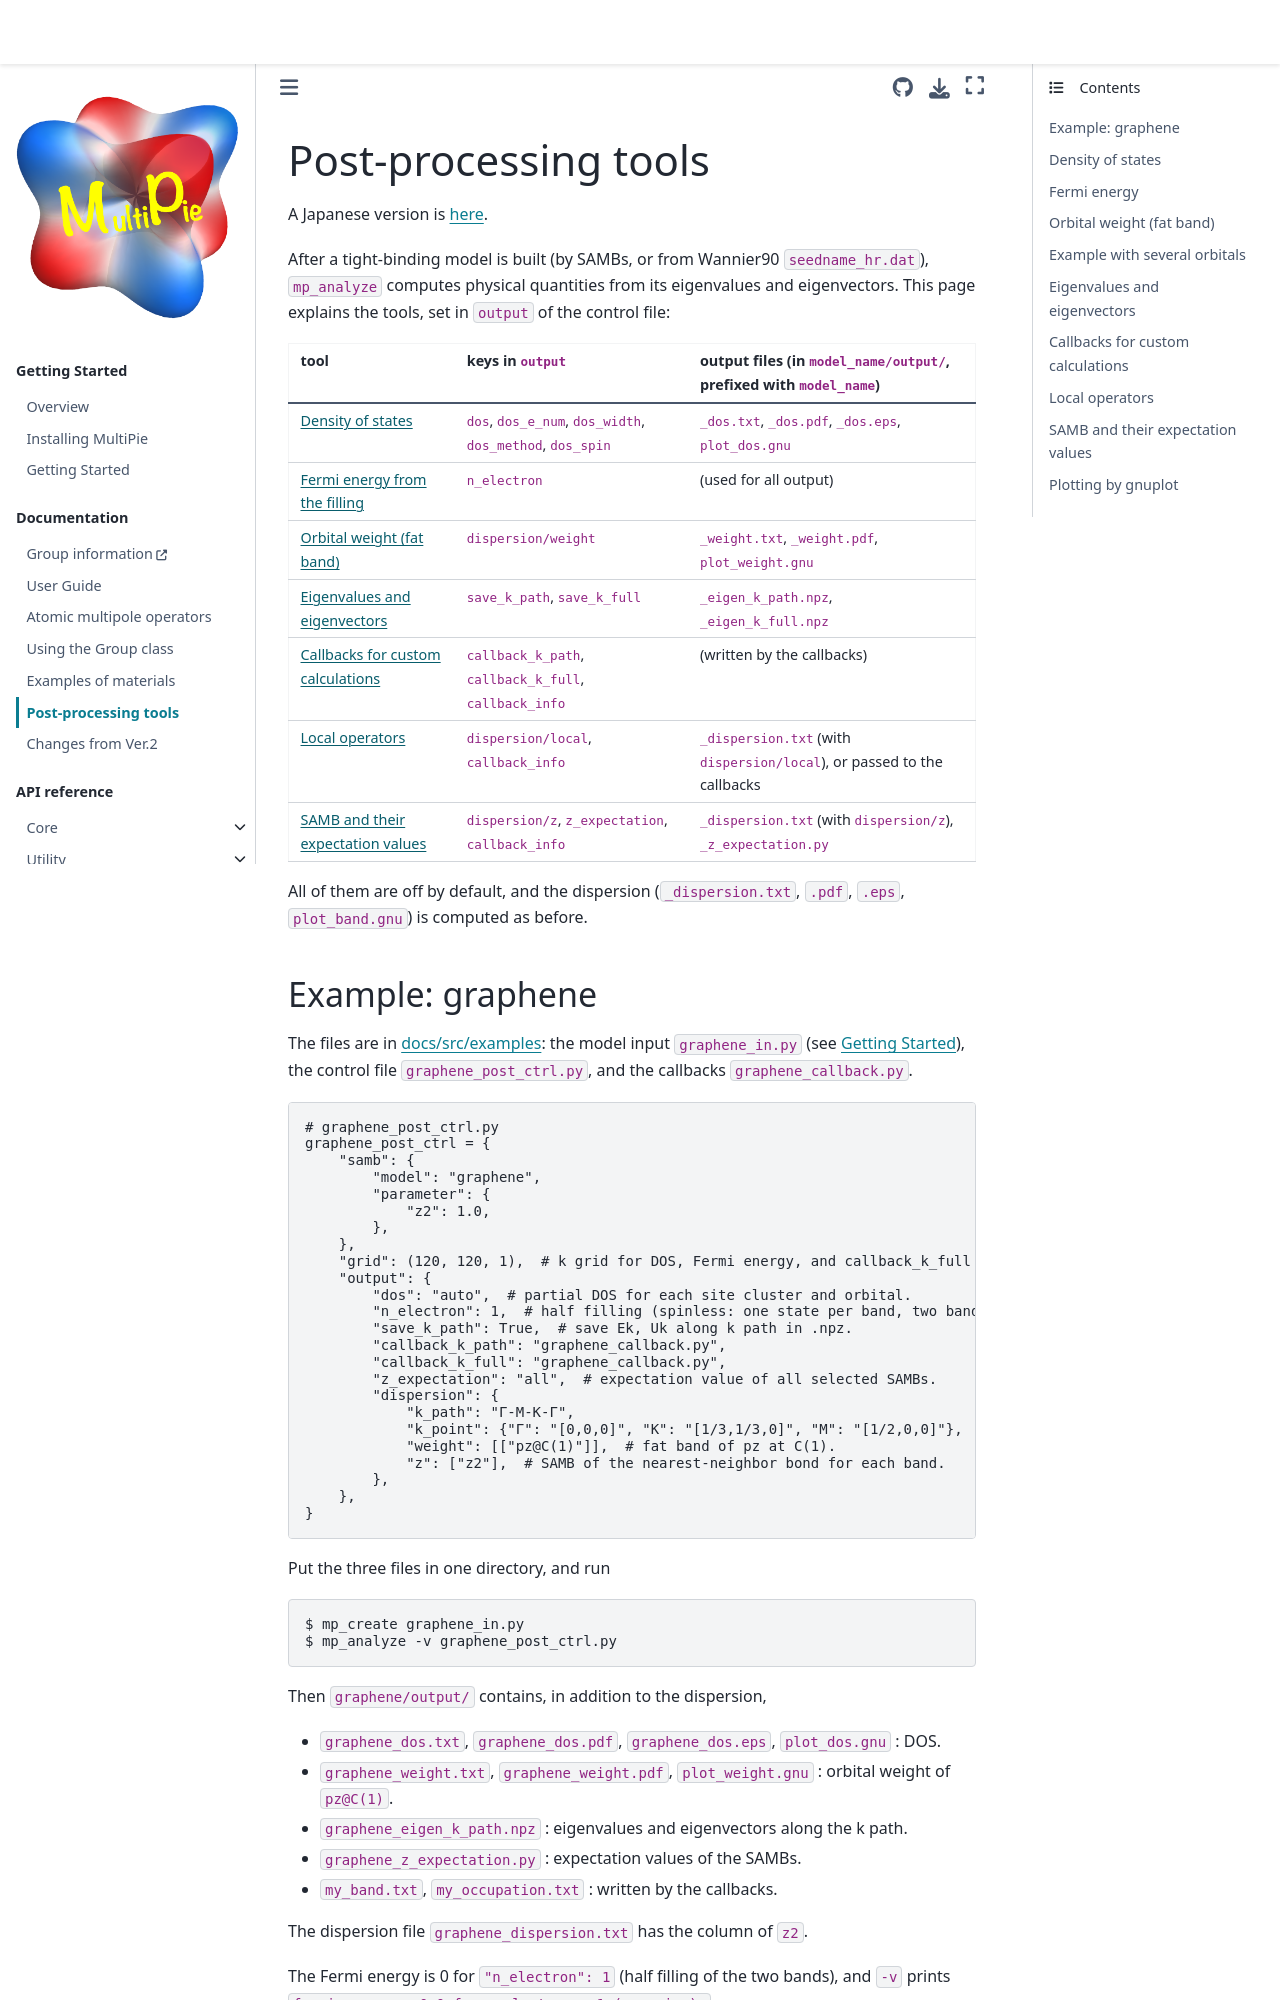

repository: CMT-MU/MultiPie · page: src/post_processing.html · generator: jekyll

# Post-processing tools

A Japanese version is [here](post_processing_ja.md).

After a tight-binding model is built (by SAMBs, or from Wannier90 `seedname_hr.dat`), `mp_analyze` computes physical quantities from its eigenvalues and eigenvectors.
This page explains the tools, set in `output` of the control file:

| tool | keys in `output` | output files (in `model_name/output/`, prefixed with `model_name`) |
|---|---|---|
| [Density of states](#pp-density-of-states) | `dos`, `dos_e_num`, `dos_width`, `dos_method`, `dos_spin` | `_dos.txt`, `_dos.pdf`, `_dos.eps`, `plot_dos.gnu` |
| [Fermi energy from the filling](#pp-fermi-energy) | `n_electron` | (used for all output) |
| [Orbital weight (fat band)](#pp-orbital-weight-fat-band) | `dispersion/weight` | `_weight.txt`, `_weight.pdf`, `plot_weight.gnu` |
| [Eigenvalues and eigenvectors](#pp-eigenvalues-and-eigenvectors) | `save_k_path`, `save_k_full` | `_eigen_k_path.npz`, `_eigen_k_full.npz` |
| [Callbacks for custom calculations](#pp-callbacks-for-custom-calculations) | `callback_k_path`, `callback_k_full`, `callback_info` | (written by the callbacks) |
| [Local operators](#pp-local-operators) | `dispersion/local`, `callback_info` | `_dispersion.txt` (with `dispersion/local`), or passed to the callbacks |
| [SAMB and their expectation values](#pp-samb) | `dispersion/z`, `z_expectation`, `callback_info` | `_dispersion.txt` (with `dispersion/z`), `_z_expectation.py` |

All of them are off by default, and the dispersion (`_dispersion.txt`, `.pdf`, `.eps`, `plot_band.gnu`) is computed as before.

## Example: graphene

The files are in [docs/src/examples](https://github.com/CMT-MU/MultiPie/tree/main/docs/src/examples): the model input `graphene_in.py` (see [Getting Started](getting_started.md)), the control file `graphene_post_ctrl.py`, and the callbacks `graphene_callback.py`.

```{literalinclude} examples/graphene_post_ctrl.py
```

Put the three files in one directory, and run

```bash
$ mp_create graphene_in.py
$ mp_analyze -v graphene_post_ctrl.py
```

Then `graphene/output/` contains, in addition to the dispersion,

- `graphene_dos.txt`, `graphene_dos.pdf`, `graphene_dos.eps`, `plot_dos.gnu` : DOS.
- `graphene_weight.txt`, `graphene_weight.pdf`, `plot_weight.gnu` : orbital weight of `pz@C(1)`.
- `graphene_eigen_k_path.npz` : eigenvalues and eigenvectors along the k path.
- `graphene_z_expectation.py` : expectation values of the SAMBs.
- `my_band.txt`, `my_occupation.txt` : written by the callbacks.

The dispersion file `graphene_dispersion.txt` has the column of `z2`.

The Fermi energy is 0 for `"n_electron": 1` (half filling of the two bands), and `-v` prints `fermi energy = 0.0 for n_electron = 1 (gaussian).`

(pp-density-of-states)=
